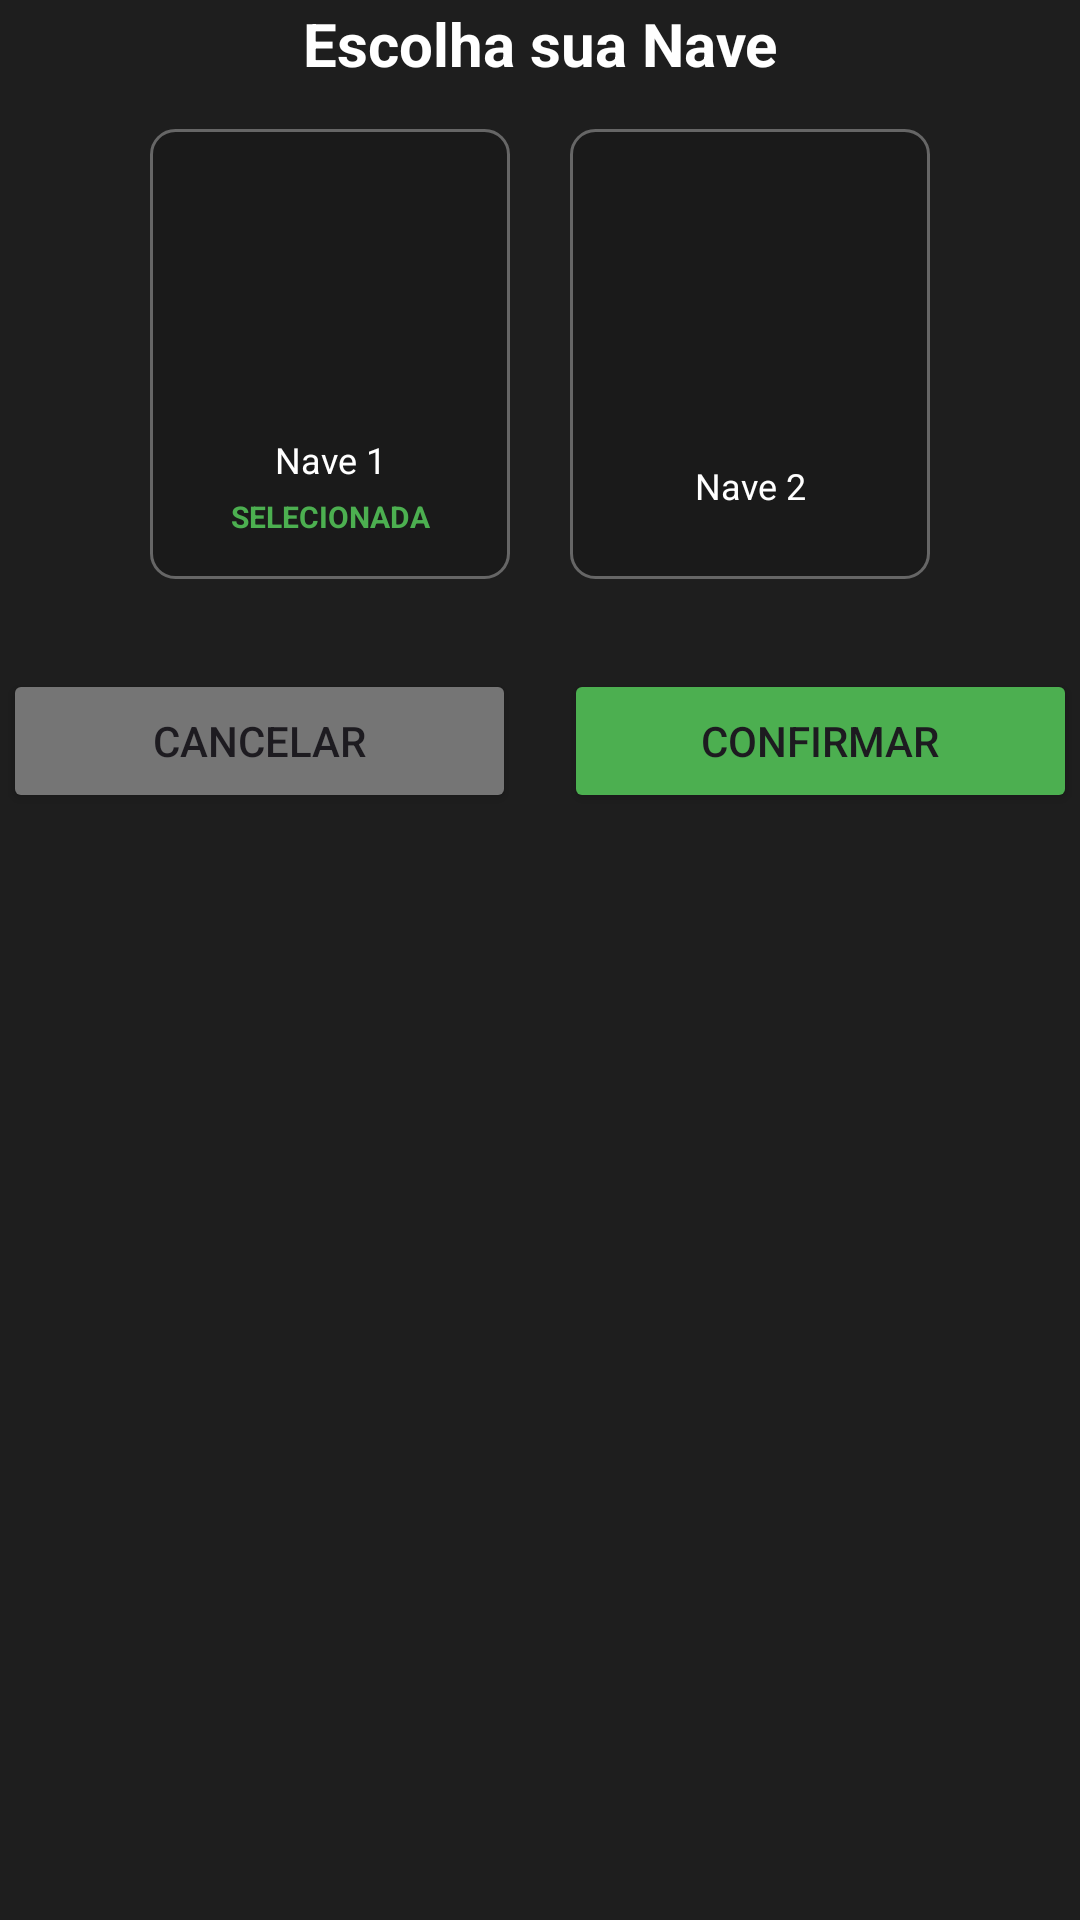

The Android layout XML behind this screen, and the referenced resources:
<!-- AndroidManifest.xml: application theme Theme.SplitWars -->
<!-- res/layout/ship_selection.xml -->
<?xml version="1.0" encoding="utf-8"?>
<LinearLayout xmlns:android="http://schemas.android.com/apk/res/android"
    android:layout_width="match_parent"
    android:layout_height="wrap_content"
    android:orientation="vertical"
    android:padding="1dp"
    android:background="#1E1E1E">

    <TextView
        android:layout_width="match_parent"
        android:layout_height="wrap_content"
        android:text="Escolha sua Nave"
        android:textSize="20sp"
        android:textColor="#FFFFFF"
        android:textStyle="bold"
        android:gravity="center"
        android:layout_marginBottom="5dp" />

    <LinearLayout
        android:layout_width="match_parent"
        android:layout_height="wrap_content"
        android:orientation="horizontal"
        android:gravity="center">

        <LinearLayout
            android:id="@+id/ship_option_1"
            android:layout_width="120dp"
            android:layout_height="150dp"
            android:orientation="vertical"
            android:background="@drawable/ship_selector_border"
            android:layout_margin="10dp"
            android:padding="10dp"
            android:gravity="center"
            android:clickable="true"
            android:focusable="true">

            <ImageView
                android:layout_width="80dp"
                android:layout_height="80dp"
                android:src="@drawable/spr_ship"
                android:scaleType="centerCrop" />

            <TextView
                android:layout_width="match_parent"
                android:layout_height="wrap_content"
                android:text="Nave 1"
                android:textColor="#FFFFFF"
                android:textSize="12sp"
                android:gravity="center"
                android:layout_marginTop="8dp" />

            <TextView
                android:id="@+id/ship_1_selected"
                android:layout_width="match_parent"
                android:layout_height="wrap_content"
                android:text="SELECIONADA"
                android:textColor="#4CAF50"
                android:textSize="10sp"
                android:textStyle="bold"
                android:gravity="center"
                android:layout_marginTop="4dp"
                android:visibility="visible" />

        </LinearLayout>

        <LinearLayout
            android:id="@+id/ship_option_2"
            android:layout_width="120dp"
            android:layout_height="150dp"
            android:orientation="vertical"
            android:background="@drawable/ship_selector_border"
            android:layout_margin="10dp"
            android:padding="10dp"
            android:gravity="center"
            android:clickable="true"
            android:focusable="true">

            <ImageView
                android:layout_width="80dp"
                android:layout_height="80dp"
                android:src="@drawable/spr_ship2"
                android:scaleType="centerCrop" />

            <TextView
                android:layout_width="match_parent"
                android:layout_height="wrap_content"
                android:text="Nave 2"
                android:textColor="#FFFFFF"
                android:textSize="12sp"
                android:gravity="center"
                android:layout_marginTop="8dp" />

            <TextView
                android:id="@+id/ship_2_selected"
                android:layout_width="match_parent"
                android:layout_height="wrap_content"
                android:text="✓ SELECIONADA"
                android:textColor="#4CAF50"
                android:textSize="10sp"
                android:textStyle="bold"
                android:gravity="center"
                android:layout_marginTop="4dp"
                android:visibility="gone" />

        </LinearLayout>

    </LinearLayout>

    <LinearLayout
        android:layout_width="match_parent"
        android:layout_height="wrap_content"
        android:orientation="horizontal"
        android:layout_marginTop="20dp">

        <Button
            android:id="@+id/cancel_button"
            android:layout_width="0dp"
            android:layout_height="wrap_content"
            android:layout_weight="1"
            android:text="Cancelar"
            android:layout_marginEnd="8dp"
            android:backgroundTint="#757575" />

        <Button
            android:id="@+id/confirm_button"
            android:layout_width="0dp"
            android:layout_height="wrap_content"
            android:layout_weight="1"
            android:text="Confirmar"
            android:layout_marginStart="8dp"
            android:backgroundTint="#4CAF50" />

    </LinearLayout>

</LinearLayout>
<!-- resources referenced by this layout -->
<resources>
  <!-- drawable ship_selector_border (drawable) -->
  <?xml version="1.0" encoding="utf-8"?>
  <selector xmlns:android="http://schemas.android.com/apk/res/android">
      
      <item android:state_pressed="true">
          <shape android:shape="rectangle">
              <stroke android:width="3dp" android:color="#4CAF50" />
              <corners android:radius="8dp" />
              <solid android:color="#22FFFFFF" />
          </shape>
      </item>
  
      
      <item android:state_focused="true">
          <shape android:shape="rectangle">
              <stroke android:width="2dp" android:color="#2196F3" />
              <corners android:radius="8dp" />
              <solid android:color="#11FFFFFF" />
          </shape>
      </item>
  
      
      <item>
          <shape android:shape="rectangle">
              <stroke android:width="1dp" android:color="#666666" />
              <corners android:radius="8dp" />
              <solid android:color="#22000000" />
          </shape>
      </item>
  </selector>
  <style name="Theme.SplitWars" parent="Base.Theme.SplitWars" />
  <style name="Base.Theme.SplitWars" parent="Theme.Material3.DayNight.NoActionBar">
          
          
      </style>
</resources>
